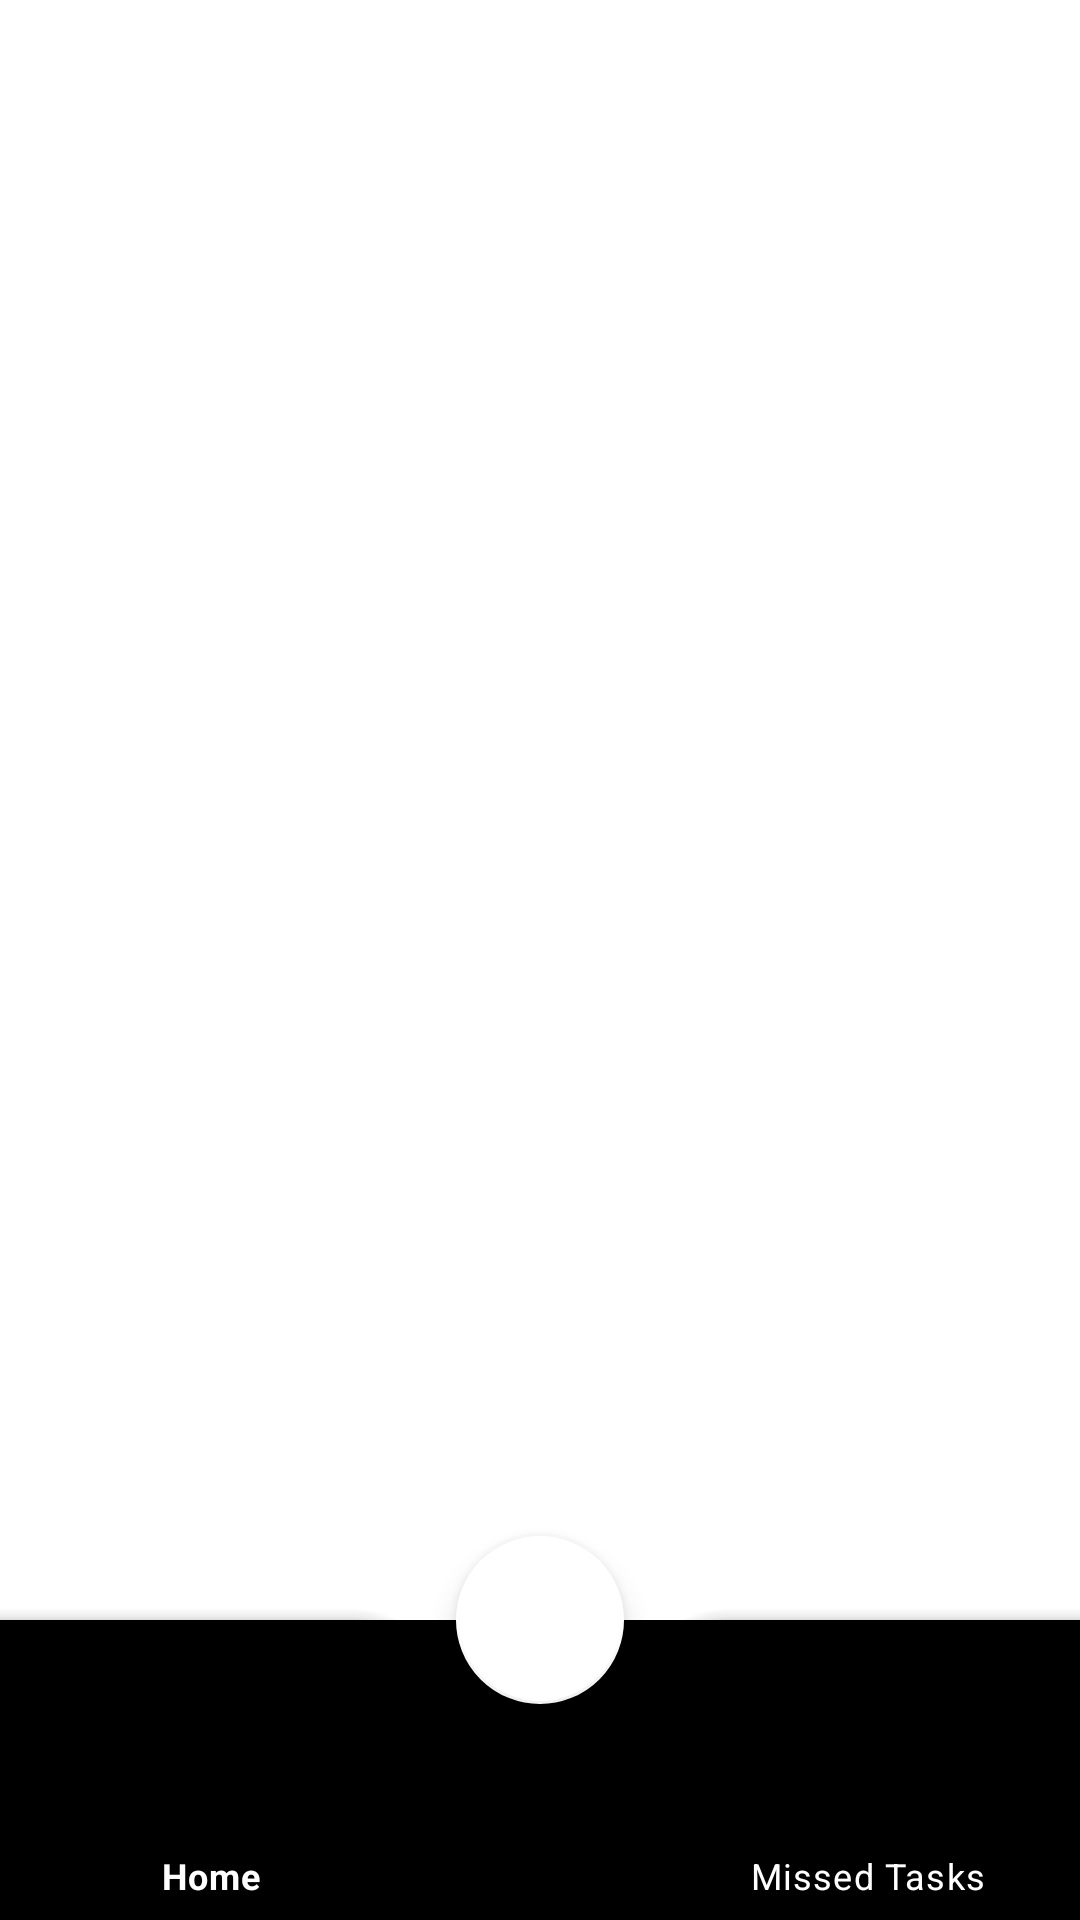

Write the Android layout XML for this screen, with the resource values it uses.
<!-- AndroidManifest.xml: application theme Theme.ListPlanner -->
<!-- res/layout/missed_tasks.xml -->
<?xml version="1.0" encoding="utf-8"?>
<androidx.coordinatorlayout.widget.CoordinatorLayout xmlns:android="http://schemas.android.com/apk/res/android"
    xmlns:app="http://schemas.android.com/apk/res-auto"
    xmlns:tools="http://schemas.android.com/tools"
    android:layout_width="match_parent"
    android:layout_height="match_parent"
    tools:context=".MissedTasks">


    <androidx.recyclerview.widget.RecyclerView
        android:id="@+id/rycViewTask"
        android:layout_width="396dp"
        android:layout_height="592dp"
        android:layout_marginBottom="64dp"
        app:layout_constraintBottom_toBottomOf="parent"
        app:layout_constraintEnd_toEndOf="parent"
        app:layout_constraintStart_toStartOf="parent" />

    <com.google.android.material.floatingactionbutton.FloatingActionButton
        android:id="@+id/btnAddNewTask"
        android:layout_width="wrap_content"
        android:layout_height="wrap_content"
        android:layout_marginBottom="24dp"
        android:clickable="true"
        android:focusable="true"
        app:backgroundTint="#FFFFFF"
        app:borderWidth="1dp"
        app:layout_anchor="@id/bottomAppBar"
        app:layout_constraintBottom_toBottomOf="parent"
        app:layout_constraintEnd_toEndOf="parent"
        app:layout_constraintStart_toStartOf="parent"
        app:srcCompat="@drawable/ic_baseline_add_24"
        tools:ignore="VectorDrawableCompat" />

    <com.google.android.material.bottomappbar.BottomAppBar
        android:id="@+id/bottomAppBar"
        android:layout_width="match_parent"
        android:layout_height="wrap_content"
        android:layout_gravity="bottom"
        android:background="@color/bottomAppBarColor"
        app:backgroundTint="@color/bottomAppBarColor"
        app:fabCradleMargin="12dp"
        app:fabCradleRoundedCornerRadius="30dp">

        <com.google.android.material.bottomnavigation.BottomNavigationView
            android:id="@+id/bottomNavigationView"
            android:layout_width="match_parent"
            android:layout_height="match_parent"
            android:layout_marginEnd="16dp"
            android:layout_marginRight="16dp"
            android:background="@color/bottomAppBarColor"
            app:elevation="0dp"
            app:itemIconSize="24dp"
            app:itemIconTint="?attr/colorControlHighlight"
            app:itemTextColor="#FFFFFF"
            app:menu="@menu/bottom_nav_menu" />

    </com.google.android.material.bottomappbar.BottomAppBar>


</androidx.coordinatorlayout.widget.CoordinatorLayout>
<!-- resources referenced by this layout -->
<resources>
  <style name="Theme.ListPlanner" parent="Theme.MaterialComponents.DayNight.NoActionBar">
          
          <item name="android:statusBarColor" tools:targetApi="l">?attr/colorPrimaryVariant</item>
  
      </style>
</resources>
